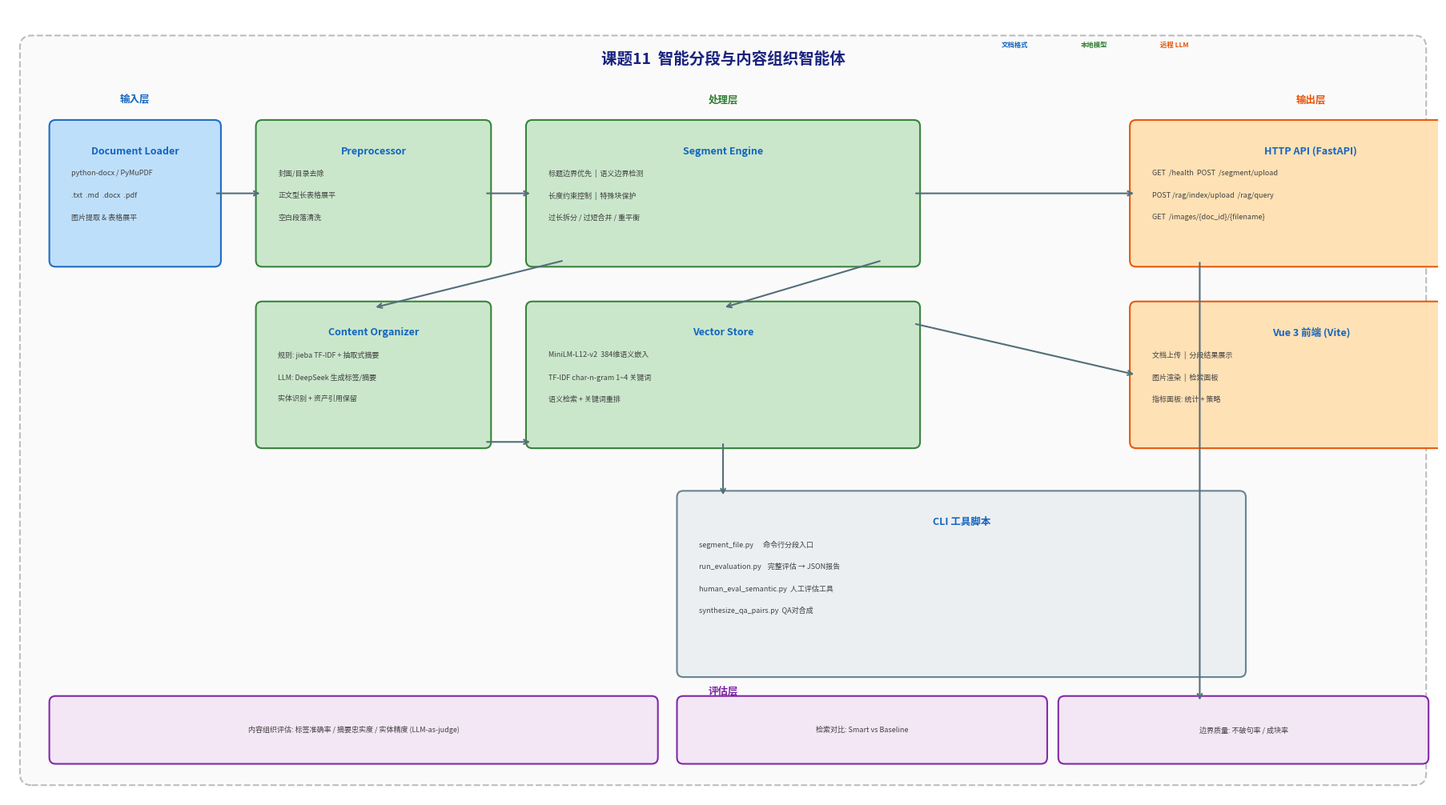

This figure's Python source: (Note: this script raises an exception after producing the figure.)
"""生成系统架构图 PNG"""
import matplotlib
matplotlib.use('Agg')
import matplotlib.pyplot as plt
import matplotlib.patches as mpatches
from matplotlib.patches import FancyBboxPatch, FancyArrowPatch
import numpy as np

fig, ax = plt.subplots(1, 1, figsize=(18, 10))
ax.set_xlim(0, 18)
ax.set_ylim(0, 10)
ax.axis('off')

# 颜色方案
C_INPUT = '#E3F2FD'    # 浅蓝 - 输入
C_PROCESS = '#E8F5E9'   # 浅绿 - 处理
C_OUTPUT = '#FFF3E0'    # 浅橙 - 输出
C_EVAL = '#F3E5F5'      # 浅紫 - 评估
C_BORDER = '#37474F'    # 深灰边框
C_ARROW = '#546E7A'     # 箭头色

def draw_box(ax, x, y, w, h, color, border_color, text='', sub_lines=None, title=None, title_color='#1565C0'):
    """画一个圆角矩形框"""
    box = FancyBboxPatch((x, y), w, h, boxstyle="round,pad=0.08",
                          facecolor=color, edgecolor=border_color, linewidth=1.5, alpha=0.95)
    ax.add_patch(box)
    if title:
        ax.text(x + w/2, y + h - 0.25, title, ha='center', va='top',
                fontsize=9, fontweight='bold', color=title_color, family='sans-serif')
    if sub_lines:
        start_y = y + h - 0.55 if title else y + h - 0.2
        for i, line in enumerate(sub_lines):
            ax.text(x + 0.2, start_y - i * 0.28, line, ha='left', va='top',
                    fontsize=6.5, color='#424242', family='sans-serif')

def draw_arrow(ax, x1, y1, x2, y2, color=C_ARROW):
    """画箭头"""
    ax.annotate('', xy=(x2, y2), xytext=(x1, y1),
                arrowprops=dict(arrowstyle='->', color=color, lw=1.5,
                               connectionstyle='arc3,rad=0'))

# === 大外框 ===
outer = FancyBboxPatch((0.3, 0.3), 17.4, 9.2, boxstyle="round,pad=0.15",
                        facecolor='#FAFAFA', edgecolor='#BDBDBD', linewidth=1.5, linestyle='--')
ax.add_patch(outer)
ax.text(9, 9.35, '课题11  智能分段与内容组织智能体', ha='center', va='center',
        fontsize=14, fontweight='bold', color='#1A237E', family='sans-serif')

# === 输入层 (左) ===
ax.text(1.6, 8.8, '输入层', ha='center', fontsize=9, fontweight='bold', color='#1565C0')
draw_box(ax, 0.6, 6.8, 2.0, 1.7, '#BBDEFB', '#1565C0', title='Document Loader',
         sub_lines=['python-docx / PyMuPDF', '.txt  .md  .docx  .pdf', '图片提取 & 表格展平'])

# === 处理层 (中) ===
ax.text(9, 8.8, '处理层', ha='center', fontsize=9, fontweight='bold', color='#2E7D32')

draw_box(ax, 3.2, 6.8, 2.8, 1.7, '#C8E6C9', '#2E7D32', title='Preprocessor',
         sub_lines=['封面/目录去除', '正文型长表格展平', '空白段落清洗'])

draw_box(ax, 6.6, 6.8, 4.8, 1.7, '#C8E6C9', '#2E7D32', title='Segment Engine',
         sub_lines=['标题边界优先  |  语义边界检测', '长度约束控制  |  特殊块保护', '过长拆分 / 过短合并 / 重平衡'])

draw_box(ax, 3.2, 4.5, 2.8, 1.7, '#C8E6C9', '#2E7D32', title='Content Organizer',
         sub_lines=['规则: jieba TF-IDF + 抽取式摘要', 'LLM: DeepSeek 生成标签/摘要', '实体识别 + 资产引用保留'])

draw_box(ax, 6.6, 4.5, 4.8, 1.7, '#C8E6C9', '#2E7D32', title='Vector Store',
         sub_lines=['MiniLM-L12-v2  384维语义嵌入', 'TF-IDF char-n-gram 1~4 关键词', '语义检索 + 关键词重排'])

# === 输出层 (右) ===
ax.text(16.4, 8.8, '输出层', ha='center', fontsize=9, fontweight='bold', color='#E65100')

draw_box(ax, 14.2, 6.8, 4.4, 1.7, '#FFE0B2', '#E65100', title='HTTP API (FastAPI)',
         sub_lines=['GET  /health  POST  /segment/upload', 'POST /rag/index/upload  /rag/query', 'GET  /images/{doc_id}/{filename}'])

draw_box(ax, 14.2, 4.5, 4.4, 1.7, '#FFE0B2', '#E65100', title='Vue 3 前端 (Vite)',
         sub_lines=['文档上传  |  分段结果展示', '图片渲染  |  检索面板', '指标面板: 统计 + 策略'])

# === CLI 工具 ===
draw_box(ax, 8.5, 1.6, 7.0, 2.2, '#ECEFF1', '#607D8B', title='CLI 工具脚本',
         sub_lines=['segment_file.py      命令行分段入口', 'run_evaluation.py    完整评估 → JSON报告',
                    'human_eval_semantic.py  人工评估工具', 'synthesize_qa_pairs.py  QA对合成'])

# === 评估层 (底) ===
ax.text(9, 1.3, '评估层', ha='center', fontsize=9, fontweight='bold', color='#7B1FA2')
draw_box(ax, 0.6, 0.5, 7.5, 0.7, '#F3E5F5', '#7B1FA2')
ax.text(4.35, 0.85, '内容组织评估: 标签准确率 / 摘要忠实度 / 实体精度 (LLM-as-judge)',
        ha='center', va='center', fontsize=6.5, color='#424242')
draw_box(ax, 8.5, 0.5, 4.5, 0.7, '#F3E5F5', '#7B1FA2')
ax.text(10.75, 0.85, '检索对比: Smart vs Baseline',
        ha='center', va='center', fontsize=6.5, color='#424242')
draw_box(ax, 13.3, 0.5, 4.5, 0.7, '#F3E5F5', '#7B1FA2')
ax.text(15.55, 0.85, '边界质量: 不破句率 / 成块率',
        ha='center', va='center', fontsize=6.5, color='#424242')

# === 箭头 ===
# 输入到预处理
draw_arrow(ax, 2.6, 7.65, 3.2, 7.65)
# 预处理到分段引擎
draw_arrow(ax, 6.0, 7.65, 6.6, 7.65)
# 分段引擎到内容组织 (偏左)
draw_arrow(ax, 7.0, 6.8, 4.6, 6.2)
# 分段引擎到向量存储 (偏右)
draw_arrow(ax, 11.0, 6.8, 9.0, 6.2)
# 内容组织到向量存储
draw_arrow(ax, 6.0, 4.5, 6.6, 4.5)
# 处理到 API
draw_arrow(ax, 11.4, 7.65, 14.2, 7.65)
# 处理到前端
draw_arrow(ax, 11.4, 6.0, 14.2, 5.35)
# API 到 评估
draw_arrow(ax, 15.0, 6.8, 15.0, 1.2)
# 向量到 CLI
draw_arrow(ax, 9.0, 4.5, 9.0, 3.8)

# === 图例 ===
legend_y = 9.5
ax.text(12.5, legend_y, '文档格式', fontsize=6, color='#1565C0', fontweight='bold')
ax.text(13.5, legend_y, '本地模型', fontsize=6, color='#2E7D32', fontweight='bold')
ax.text(14.5, legend_y, '远程 LLM', fontsize=6, color='#E65100', fontweight='bold')

plt.tight_layout(pad=0.5)
plt.savefig('data/outputs/architecture.png', dpi=200, bbox_inches='tight',
            facecolor='white', edgecolor='none')
plt.close()
print('Architecture diagram saved: data/outputs/architecture.png')
